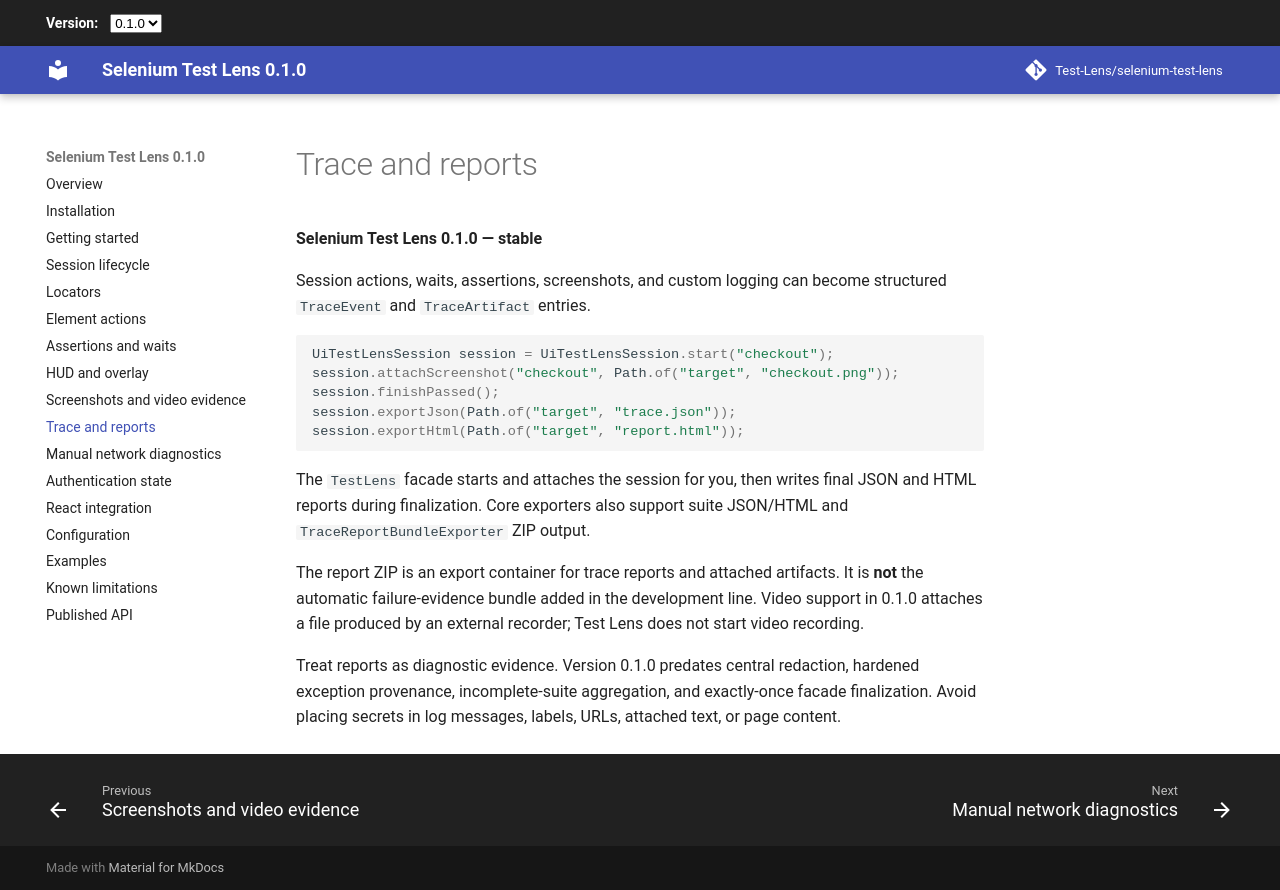

repository: Test-Lens/selenium-test-lens · page: 0.1.0/trace-and-reports/index.html · generator: mkdocs

# Trace and reports

**Test Lens for Selenium 0.1.0 — stable**

Session actions, waits, assertions, screenshots, and custom logging can become structured `TraceEvent` and `TraceArtifact` entries.

```java
UiTestLensSession session = UiTestLensSession.start("checkout");
session.attachScreenshot("checkout", Path.of("target", "checkout.png"));
session.finishPassed();
session.exportJson(Path.of("target", "trace.json"));
session.exportHtml(Path.of("target", "report.html"));
```

The `TestLens` facade starts and attaches the session for you, then writes final JSON and HTML reports during finalization. Core exporters also support suite JSON/HTML and `TraceReportBundleExporter` ZIP output.

The report ZIP is an export container for trace reports and attached artifacts. It is **not** the automatic failure-evidence bundle added in the development line. Video support in 0.1.0 attaches a file produced by an external recorder; Test Lens does not start video recording.

Treat reports as diagnostic evidence. Version 0.1.0 predates central redaction, hardened exception provenance, incomplete-suite aggregation, and exactly-once facade finalization. Avoid placing secrets in log messages, labels, URLs, attached text, or page content.
